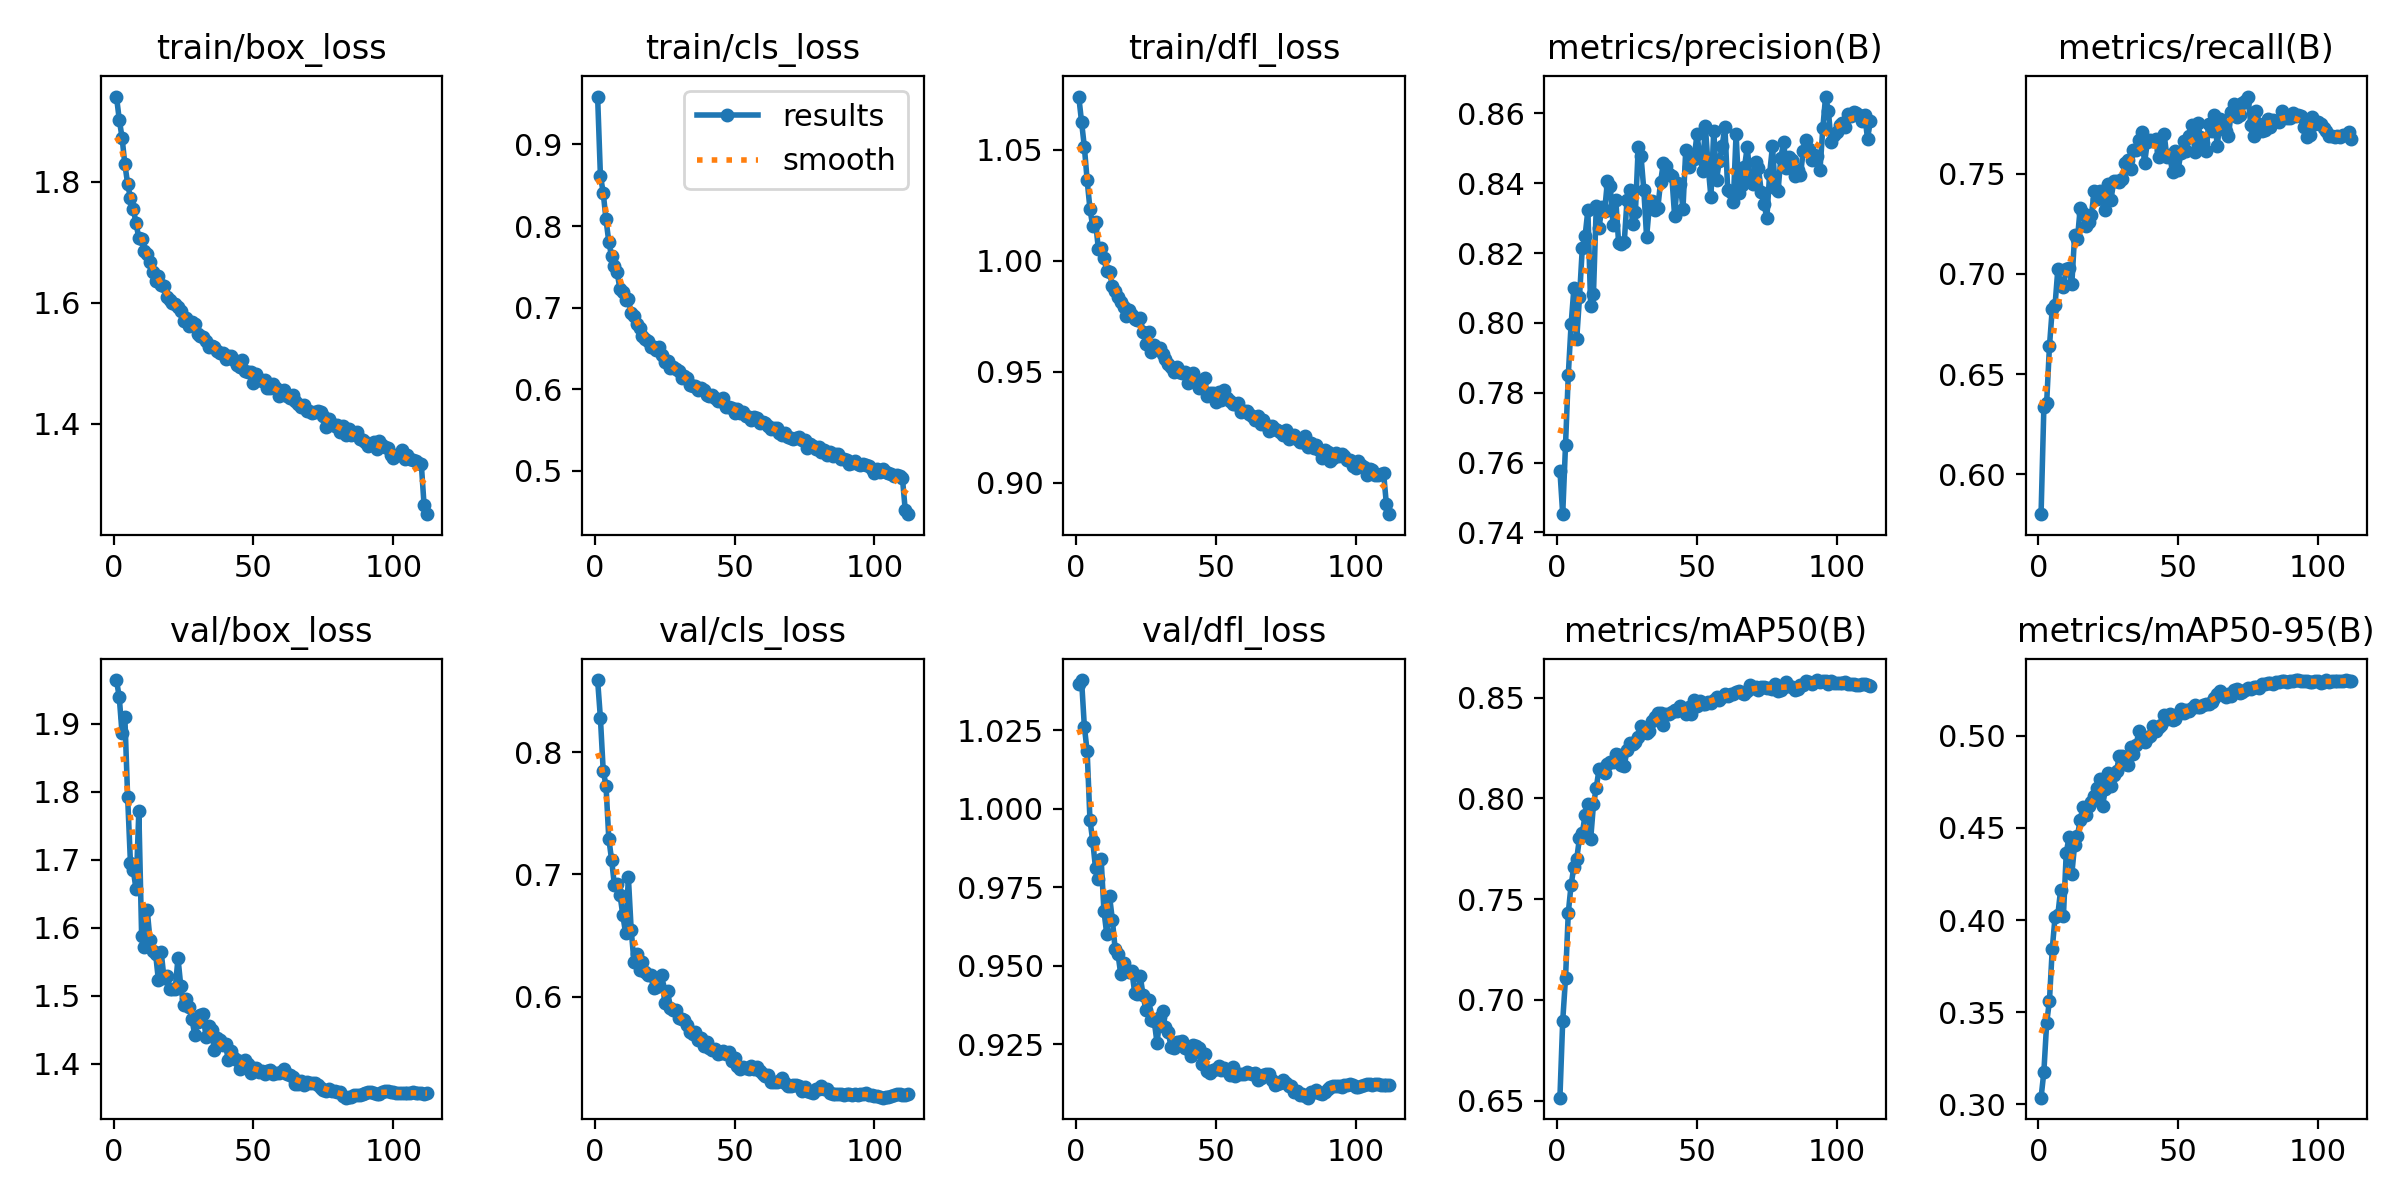

The file beside this chart, header and first rows:
epoch, time, train/box_loss, train/cls_loss, train/dfl_loss, metrics/precision(B), metrics/recall(B), metrics/mAP50(B), metrics/mAP50-95(B), val/box_loss, val/cls_loss, val/dfl_loss, lr/pg0, lr/pg1, lr/pg2
1, 143.3, 1.941, 0.9587, 1.074, 0.7577, 0.58, 0.6515, 0.3036, 1.964, 0.8589, 1.04, 0.0003327, 0.0003327, 0.06706
2, 284.5, 1.902, 0.8618, 1.063, 0.7452, 0.6333, 0.6896, 0.3175, 1.939, 0.8278, 1.041, 0.0006605, 0.0006605, 0.03406
3, 423.9, 1.873, 0.8409, 1.051, 0.765, 0.6356, 0.7107, 0.3441, 1.885, 0.7848, 1.026, 0.0009829, 0.0009829, 0.001048
4, 563.4, 1.829, 0.8081, 1.036, 0.7852, 0.6639, 0.7434, 0.3563, 1.91, 0.7725, 1.018, 0.0009752, 0.0009752, 0.0009752
5, 703.4, 1.796, 0.7805, 1.023, 0.7996, 0.6825, 0.7571, 0.3842, 1.792, 0.7293, 0.9965, 0.000967, 0.000967, 0.000967
6, 843.1, 1.773, 0.7629, 1.015, 0.8099, 0.6843, 0.766, 0.4017, 1.696, 0.7119, 0.9896, 0.0009587, 0.0009587, 0.0009587
7, 983.1, 1.755, 0.7508, 1.018, 0.7953, 0.7025, 0.7699, 0.4029, 1.685, 0.6914, 0.9809, 0.0009505, 0.0009505, 0.0009505
8, 1122, 1.731, 0.7431, 1.005, 0.8073, 0.6944, 0.7804, 0.4164, 1.656, 0.692, 0.9776, 0.0009423, 0.0009423, 0.0009423
9, 1263, 1.706, 0.7222, 1.006, 0.8214, 0.6935, 0.7827, 0.4023, 1.771, 0.6835, 0.984, 0.000934, 0.000934, 0.000934
10, 1403, 1.705, 0.7186, 1.001, 0.8249, 0.7027, 0.7917, 0.4363, 1.588, 0.6669, 0.9675, 0.0009258, 0.0009258, 0.0009258
11, 1543, 1.686, 0.7098, 0.9952, 0.8323, 0.7029, 0.7974, 0.4451, 1.572, 0.6521, 0.9601, 0.0009175, 0.0009175, 0.0009175
12, 1684, 1.681, 0.71, 0.995, 0.8047, 0.695, 0.7799, 0.4251, 1.626, 0.6976, 0.9722, 0.0009093, 0.0009093, 0.0009093
13, 1823, 1.667, 0.6929, 0.9886, 0.8084, 0.7195, 0.797, 0.4409, 1.582, 0.655, 0.9647, 0.000901, 0.000901, 0.000901
14, 1964, 1.65, 0.6892, 0.9865, 0.8336, 0.7175, 0.8053, 0.4454, 1.566, 0.6287, 0.9554, 0.0008927, 0.0008927, 0.0008927
15, 2103, 1.635, 0.6801, 0.9835, 0.8273, 0.7329, 0.8146, 0.4545, 1.562, 0.635, 0.9538, 0.0008845, 0.0008845, 0.0008845
16, 2243, 1.643, 0.6746, 0.9815, 0.8331, 0.7304, 0.8145, 0.4615, 1.523, 0.622, 0.9474, 0.0008762, 0.0008762, 0.0008762
17, 2383, 1.629, 0.6656, 0.9794, 0.8321, 0.7242, 0.8124, 0.4571, 1.564, 0.6288, 0.9507, 0.000868, 0.000868, 0.000868
18, 2523, 1.627, 0.662, 0.9749, 0.8407, 0.7261, 0.8172, 0.4617, 1.526, 0.6204, 0.9486, 0.0008598, 0.0008598, 0.0008598
19, 2664, 1.609, 0.6596, 0.9778, 0.8391, 0.7295, 0.8183, 0.4641, 1.53, 0.6175, 0.9481, 0.0008515, 0.0008515, 0.0008515
20, 2803, 1.604, 0.6521, 0.9754, 0.828, 0.7414, 0.8182, 0.4675, 1.51, 0.6177, 0.9482, 0.0008433, 0.0008433, 0.0008433
21, 2944, 1.6, 0.6518, 0.9738, 0.8351, 0.7375, 0.822, 0.4719, 1.51, 0.6072, 0.9414, 0.000835, 0.000835, 0.000835
22, 3083, 1.599, 0.6481, 0.9731, 0.8227, 0.7414, 0.8216, 0.4764, 1.51, 0.6077, 0.941, 0.0008268, 0.0008268, 0.0008268
23, 3223, 1.592, 0.6518, 0.9741, 0.8227, 0.7374, 0.8167, 0.4622, 1.555, 0.6099, 0.9466, 0.0008185, 0.0008185, 0.0008185
24, 3363, 1.586, 0.6414, 0.9679, 0.8231, 0.7318, 0.8161, 0.4709, 1.514, 0.618, 0.9406, 0.0008102, 0.0008102, 0.0008102
25, 3503, 1.569, 0.6333, 0.9623, 0.8353, 0.7447, 0.824, 0.4797, 1.486, 0.5947, 0.9358, 0.000802, 0.000802, 0.000802
26, 3644, 1.574, 0.6351, 0.9678, 0.8381, 0.7371, 0.8275, 0.4726, 1.495, 0.6051, 0.9389, 0.0007937, 0.0007937, 0.0007937
27, 3784, 1.561, 0.6256, 0.9587, 0.8283, 0.7465, 0.8272, 0.4785, 1.484, 0.5911, 0.9326, 0.0007855, 0.0007855, 0.0007855
28, 3924, 1.568, 0.627, 0.962, 0.8318, 0.7463, 0.8281, 0.4809, 1.466, 0.5891, 0.9323, 0.0007772, 0.0007772, 0.0007772
29, 4064, 1.564, 0.6253, 0.9604, 0.8503, 0.746, 0.8305, 0.4893, 1.442, 0.5893, 0.9253, 0.000769, 0.000769, 0.000769
30, 4204, 1.548, 0.6219, 0.9608, 0.8478, 0.7477, 0.8357, 0.489, 1.461, 0.583, 0.9335, 0.0007608, 0.0007608, 0.0007608
31, 4344, 1.544, 0.6132, 0.9581, 0.8381, 0.7557, 0.8341, 0.4849, 1.471, 0.5818, 0.9354, 0.0007525, 0.0007525, 0.0007525
32, 4484, 1.543, 0.6166, 0.9555, 0.8246, 0.7572, 0.8327, 0.4843, 1.473, 0.581, 0.9305, 0.0007443, 0.0007443, 0.0007443
33, 4624, 1.537, 0.6134, 0.9536, 0.8337, 0.7523, 0.8335, 0.4938, 1.439, 0.5769, 0.9288, 0.000736, 0.000736, 0.000736
34, 4764, 1.526, 0.6057, 0.9522, 0.8349, 0.7617, 0.8383, 0.4902, 1.456, 0.571, 0.9242, 0.0007277, 0.0007277, 0.0007277
35, 4904, 1.528, 0.6044, 0.95, 0.8323, 0.7618, 0.8404, 0.4952, 1.45, 0.5693, 0.9238, 0.0007195, 0.0007195, 0.0007195
36, 5044, 1.527, 0.6037, 0.9519, 0.8329, 0.7671, 0.8421, 0.5024, 1.42, 0.5714, 0.9255, 0.0007112, 0.0007112, 0.0007112
37, 5184, 1.521, 0.5989, 0.95, 0.8404, 0.7709, 0.8426, 0.4975, 1.438, 0.5645, 0.9256, 0.000703, 0.000703, 0.000703
38, 5324, 1.517, 0.6015, 0.9495, 0.8458, 0.7553, 0.8366, 0.4969, 1.436, 0.5664, 0.926, 0.0006947, 0.0006947, 0.0006947
39, 5464, 1.518, 0.5985, 0.9498, 0.8448, 0.766, 0.8419, 0.4987, 1.428, 0.5599, 0.9239, 0.0006865, 0.0006865, 0.0006865
40, 5604, 1.507, 0.5923, 0.945, 0.8427, 0.7668, 0.8417, 0.4999, 1.429, 0.5629, 0.9235, 0.0006783, 0.0006783, 0.0006783
41, 5744, 1.512, 0.5921, 0.9466, 0.8422, 0.7667, 0.8427, 0.5053, 1.405, 0.5578, 0.9213, 0.00067, 0.00067, 0.00067
42, 5884, 1.511, 0.5932, 0.9495, 0.8307, 0.7673, 0.8439, 0.5025, 1.419, 0.5567, 0.9246, 0.0006618, 0.0006618, 0.0006618
43, 6025, 1.505, 0.589, 0.9461, 0.84, 0.7584, 0.8431, 0.5049, 1.409, 0.5577, 0.9243, 0.0006535, 0.0006535, 0.0006535
44, 6165, 1.497, 0.5857, 0.9424, 0.8399, 0.7617, 0.8457, 0.5058, 1.406, 0.553, 0.9237, 0.0006452, 0.0006452, 0.0006452
45, 6305, 1.494, 0.5856, 0.9461, 0.8327, 0.77, 0.8436, 0.5114, 1.392, 0.5543, 0.9188, 0.000637, 0.000637, 0.000637
46, 6445, 1.506, 0.5888, 0.947, 0.8496, 0.7583, 0.8418, 0.509, 1.397, 0.556, 0.9219, 0.0006287, 0.0006287, 0.0006287
47, 6585, 1.486, 0.5782, 0.9391, 0.8445, 0.7594, 0.8454, 0.5119, 1.405, 0.5532, 0.9164, 0.0006205, 0.0006205, 0.0006205
48, 6726, 1.486, 0.5786, 0.9402, 0.8469, 0.7509, 0.842, 0.5086, 1.399, 0.5546, 0.916, 0.0006122, 0.0006122, 0.0006122
49, 6865, 1.485, 0.5767, 0.9402, 0.8471, 0.7615, 0.849, 0.5094, 1.386, 0.5472, 0.9167, 0.000604, 0.000604, 0.000604
50, 7006, 1.467, 0.5708, 0.9362, 0.854, 0.7521, 0.846, 0.512, 1.394, 0.5503, 0.9172, 0.0005958, 0.0005958, 0.0005958
51, 7145, 1.482, 0.5762, 0.9409, 0.848, 0.7604, 0.8485, 0.5144, 1.394, 0.5433, 0.918, 0.0005875, 0.0005875, 0.0005875
52, 7286, 1.474, 0.5708, 0.9374, 0.8436, 0.7663, 0.8468, 0.5126, 1.388, 0.5407, 0.9168, 0.0005793, 0.0005793, 0.0005793
53, 7426, 1.471, 0.5717, 0.9418, 0.8564, 0.7615, 0.847, 0.5141, 1.39, 0.5431, 0.9174, 0.000571, 0.000571, 0.000571
54, 7565, 1.473, 0.5675, 0.9382, 0.8449, 0.7691, 0.848, 0.5133, 1.385, 0.5422, 0.9165, 0.0005627, 0.0005627, 0.0005627
55, 7706, 1.459, 0.5652, 0.9366, 0.836, 0.7744, 0.8475, 0.5151, 1.39, 0.541, 0.9151, 0.0005545, 0.0005545, 0.0005545
56, 7846, 1.46, 0.5618, 0.9353, 0.855, 0.7611, 0.8486, 0.5165, 1.391, 0.5435, 0.9177, 0.0005462, 0.0005462, 0.0005462
57, 7987, 1.466, 0.5663, 0.9356, 0.8411, 0.7756, 0.8505, 0.5157, 1.385, 0.5414, 0.9148, 0.000538, 0.000538, 0.000538
58, 8127, 1.459, 0.5641, 0.936, 0.8463, 0.7685, 0.849, 0.5157, 1.387, 0.5428, 0.9153, 0.0005297, 0.0005297, 0.0005297
59, 8273, 1.446, 0.5585, 0.9318, 0.8506, 0.7653, 0.8504, 0.5167, 1.386, 0.539, 0.9154, 0.0005215, 0.0005215, 0.0005215
60, 8426, 1.449, 0.56, 0.9322, 0.8561, 0.7615, 0.8516, 0.517, 1.387, 0.5366, 0.9154, 0.0005133, 0.0005133, 0.0005133
... 52 more rows
